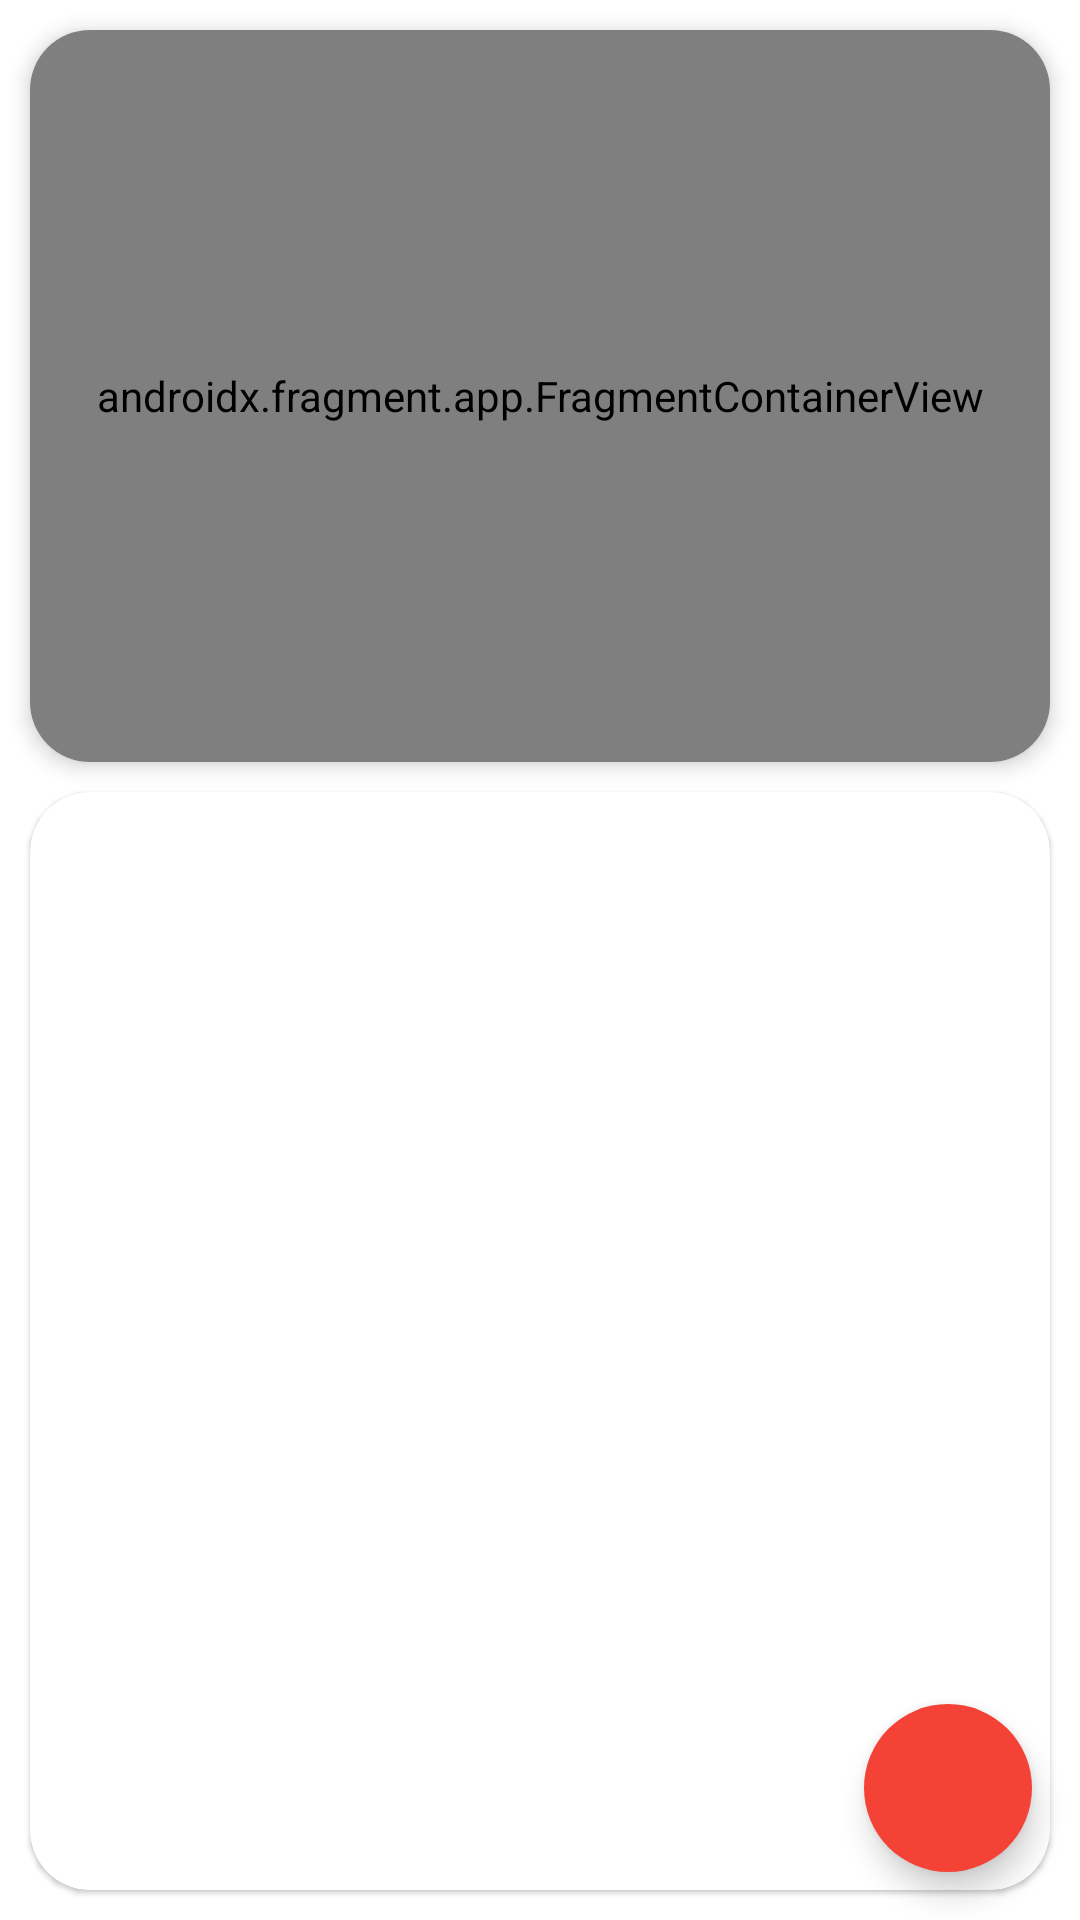

Reconstruct the res/layout file that produces this screen, plus the resources it refers to.
<!-- AndroidManifest.xml: application theme Theme.LiveLocationTest -->
<!-- res/layout/fragment_home.xml -->
<?xml version="1.0" encoding="utf-8"?>
<layout xmlns:android="http://schemas.android.com/apk/res/android"
    xmlns:app="http://schemas.android.com/apk/res-auto"
    xmlns:tools="http://schemas.android.com/tools">

    <data>

    </data>

    <androidx.constraintlayout.widget.ConstraintLayout
        android:layout_width="match_parent"
        android:layout_height="match_parent"
        android:orientation="vertical"
        tools:context=".ui.fragment.HomeFragment">

        <LinearLayout
            android:layout_width="match_parent"
            android:layout_height="match_parent"
            android:orientation="vertical">
            <androidx.cardview.widget.CardView
                android:id="@+id/mapCardView"
                android:layout_width="match_parent"
                android:layout_height="0dp"
                android:layout_weight="2"
                android:orientation="vertical"
                app:cardCornerRadius="20dp"
                app:cardElevation="4dp"
                android:layout_margin="10dp"
                app:layout_constraintEnd_toEndOf="parent"
                app:layout_constraintStart_toStartOf="parent"
                app:layout_constraintTop_toTopOf="parent">

                <androidx.fragment.app.FragmentContainerView
                    android:layout_width="match_parent"
                    android:layout_height="match_parent"
                    android:id="@+id/map"
                    tools:context=".MapsActivity"
                    android:name="com.google.android.gms.maps.SupportMapFragment" />

            </androidx.cardview.widget.CardView>

            <androidx.cardview.widget.CardView
                android:layout_width="match_parent"
                android:layout_height="0dp"
                android:layout_weight="3"
                android:layout_marginHorizontal="10dp"
                android:layout_marginBottom="10dp"
                android:orientation="vertical"
                app:cardCornerRadius="20dp"
                app:cardElevation="1dp"
                app:layout_constraintEnd_toEndOf="parent"
                app:layout_constraintStart_toStartOf="parent"
                app:layout_constraintTop_toBottomOf="@id/mapCardView">

                <androidx.recyclerview.widget.RecyclerView
                    android:id="@+id/recView"
                    android:layout_width="match_parent"
                    android:layout_height="match_parent"
                    tools:listitem="@layout/single_item"
                    tools:context=".MapsActivity" />

            </androidx.cardview.widget.CardView>
        </LinearLayout>

        <com.google.android.material.floatingactionbutton.FloatingActionButton
            android:id="@+id/fab"
            android:layout_width="wrap_content"
            android:layout_height="wrap_content"
            android:layout_marginEnd="16dp"
            android:icon="@color/white"
            app:borderWidth="0dp"
            android:backgroundTint="#F44336"
            app:tint="@color/white"
            android:src="@drawable/ic_location_24"
            android:layout_marginBottom="16dp"
            android:contentDescription="@string/floatingactionbutton"
            app:layout_constraintBottom_toBottomOf="parent"
            app:layout_constraintEnd_toEndOf="parent" />


    </androidx.constraintlayout.widget.ConstraintLayout>
</layout>
<!-- res/layout/single_item.xml (included above) -->
<?xml version="1.0" encoding="utf-8"?>
<androidx.cardview.widget.CardView xmlns:android="http://schemas.android.com/apk/res/android"
    android:layout_width="match_parent"
    android:layout_height="wrap_content"
    xmlns:app="http://schemas.android.com/apk/res-auto"
    app:cardCornerRadius="20dp"
    app:cardElevation="1dp"
    android:layout_margin="5dp">

    <GridLayout
        android:layout_width="match_parent"
        android:layout_height="wrap_content"
        android:padding="10dp"
        android:columnCount="1"
        android:rowCount="3">
        <LinearLayout
            android:layout_width="match_parent"
            android:layout_height="wrap_content"
            android:orientation="horizontal">

            <TextView
                android:layout_width="match_parent"
                android:layout_height="wrap_content"
                android:layout_weight="5"
                android:textStyle="bold"
                android:text="Lat :"
                android:textSize="18sp" />

            <TextView
                android:id="@+id/latitude"
                android:layout_width="match_parent"
                android:layout_height="wrap_content"
                android:layout_columnWeight="0.5"
                android:layout_weight="1"
                android:text="Value"
                android:textSize="18sp" />
        </LinearLayout>

        <LinearLayout
            android:layout_width="match_parent"
            android:layout_height="wrap_content"
            android:orientation="horizontal">

            <TextView
                android:layout_width="match_parent"
                android:layout_height="wrap_content"
                android:textStyle="bold"
                android:layout_weight="5"
                android:text="Lng :"
                android:textSize="18sp" />

            <TextView
                android:id="@+id/longitude"
                android:layout_width="match_parent"
                android:layout_height="wrap_content"
                android:layout_columnWeight="0.5"
                android:layout_weight="1"
                android:text="Value"
                android:textSize="18sp" />
        </LinearLayout>

        <LinearLayout
            android:layout_width="match_parent"
            android:layout_height="wrap_content"
            android:orientation="horizontal">

            <TextView
                android:layout_width="match_parent"
                android:layout_height="wrap_content"
                android:layout_weight="5"
                android:textStyle="bold"
                android:text="Tms :"
                android:textSize="18sp" />

            <TextView
                android:id="@+id/timestamp"
                android:layout_width="match_parent"
                android:layout_height="wrap_content"
                android:layout_columnWeight="0.5"
                android:layout_weight="1"
                android:text="Value"
                android:textSize="18sp" />
        </LinearLayout>
    </GridLayout>
</androidx.cardview.widget.CardView>
<!-- resources referenced by this layout -->
<resources>
  <string name="floatingactionbutton">FloatingActionButton</string>
  <style name="Theme.LiveLocationTest" parent="Theme.MaterialComponents.Light.NoActionBar">
          
          <item name="colorPrimary">@color/purple_500</item>
          <item name="colorPrimaryVariant">@color/purple_700</item>
          <item name="colorOnPrimary">@color/white</item>
          
          <item name="colorSecondary">@color/teal_200</item>
          <item name="colorSecondaryVariant">@color/teal_700</item>
          <item name="colorOnSecondary">@color/black</item>
          
          <item name="android:statusBarColor" tools:targetApi="l">?attr/colorPrimaryVariant</item>
          
      </style>
  <!-- not gathered from this repository: default colours our renderer supplied (Android Studio template values) -->
  <color name="purple_500">#FF6200EE</color>
  <color name="purple_700">#FF3700B3</color>
  <color name="teal_200">#FF03DAC5</color>
  <color name="teal_700">#FF018786</color>
  <color name="black">#FF000000</color>
  <color name="white">#FFFFFFFF</color>
</resources>
